Run: headless pygame with SDL's dummy video driver; simulated clock (each Clock.tick advances the game by its frame time, no real sleeping); random seed 0; keys injected as events and as key.get_pressed() state; no mouse input.
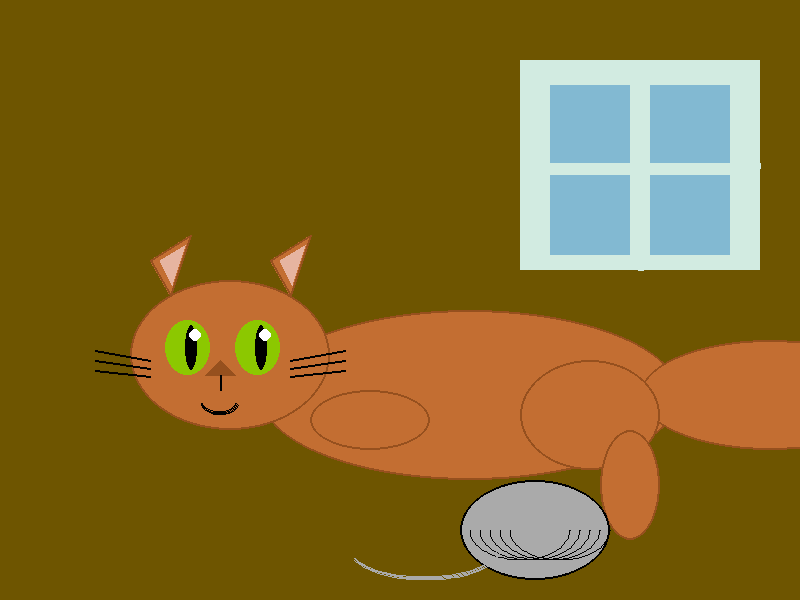
Frame 1 of 4 · flips 1–60 · no input
Frame 2 of 4 · flips 61–180 · tapped SPACE, RETURN · held RIGHT (→), D · screen unchanged from frame 1, image omitted
Frame 3 of 4 · flips 181–300 · held DOWN (↓), S · screen unchanged from frame 2, image omitted
Frame 4 of 4 · flips 301–420 · held LEFT (←), A, UP (↑), W · screen unchanged from frame 3, image omitted

The pygame program that drew these frames:

import pygame
import sys
import math

pygame.init()

WIDTH, HEIGHT = 800, 600
screen = pygame.display.set_mode((WIDTH, HEIGHT))
pygame.display.set_caption("Вариант 4")

# Цвета
WALL = (110, 85, 0)
CAT = (195, 110, 50)
CAT_DARK = (150, 80, 30)
EAR_IN = (230, 180, 160)
GREEN = (140, 200, 0)
BLUE = (130, 185, 210)
FRAME = (210, 235, 225)
GRAY = (170, 170, 170)
BLACK = (0, 0, 0)
WHITE = (255, 255, 255)

def draw_scene(screen):
    screen.fill(WALL)

    # --- ОКНО ---
    pygame.draw.rect(screen, FRAME, (520, 60, 240, 210))
    pygame.draw.rect(screen, BLUE, (550, 85, 80, 80))
    pygame.draw.rect(screen, BLUE, (650, 85, 80, 80))
    pygame.draw.rect(screen, BLUE, (550, 175, 80, 80))
    pygame.draw.rect(screen, BLUE, (650, 175, 80, 80))
    pygame.draw.line(screen, FRAME, (640, 60), (640, 270), 6)
    pygame.draw.line(screen, FRAME, (520, 165), (760, 165), 6)

    # --- ТЕЛО ---
    pygame.draw.ellipse(screen, CAT, (260, 310, 420, 170))
    pygame.draw.ellipse(screen, CAT_DARK, (260, 310, 420, 170), 2)

    # --- ХВОСТ ---
    pygame.draw.ellipse(screen, CAT, (640, 340, 260, 110))
    pygame.draw.ellipse(screen, CAT_DARK, (640, 340, 260, 110), 2)

    # --- ГОЛОВА ---
    pygame.draw.ellipse(screen, CAT, (130, 280, 200, 150))
    pygame.draw.ellipse(screen, CAT_DARK, (130, 280, 200, 150), 2)

    # --- УШИ ---
    pygame.draw.polygon(screen, CAT, [(150,260),(190,235),(170,295)])
    pygame.draw.polygon(screen, CAT_DARK, [(150,260),(190,235),(170,295)],2)

    pygame.draw.polygon(screen, CAT, [(270,260),(310,235),(290,295)])
    pygame.draw.polygon(screen, CAT_DARK, [(270,260),(310,235),(290,295)],2)

    # Внутренние уши
    pygame.draw.polygon(screen, EAR_IN, [(160,260),(185,245),(172,285)])
    pygame.draw.polygon(screen, EAR_IN, [(280,260),(305,245),(292,285)])

    # --- ГЛАЗА ---
    pygame.draw.ellipse(screen, GREEN, (165, 320, 45, 55))
    pygame.draw.ellipse(screen, GREEN, (235, 320, 45, 55))
    pygame.draw.ellipse(screen, BLACK, (185, 325, 12, 45))
    pygame.draw.ellipse(screen, BLACK, (255, 325, 12, 45))

    # Блики
    pygame.draw.circle(screen, WHITE, (195, 335), 6)
    pygame.draw.circle(screen, WHITE, (265, 335), 6)

    # --- НОС И РОТ ---
    pygame.draw.polygon(screen, CAT_DARK, [(220,360),(205,375),(235,375)])
    pygame.draw.line(screen, BLACK, (220,375),(220,390),2)
    pygame.draw.arc(screen, BLACK, (200,385,40,30), math.radians(200), math.radians(340),2)

    # --- УСЫ ---
    for i in range(3):
        pygame.draw.line(screen, BLACK, (150,360+i*8),(95,350+i*10),2)
        pygame.draw.line(screen, BLACK, (290,360+i*8),(345,350+i*10),2)

    # --- ЛАПЫ ---
    pygame.draw.ellipse(screen, CAT, (310, 390, 120, 60))
    pygame.draw.ellipse(screen, CAT_DARK, (310, 390, 120, 60),2)

    pygame.draw.ellipse(screen, CAT, (520, 360, 140, 110))
    pygame.draw.ellipse(screen, CAT_DARK, (520, 360, 140, 110),2)

    pygame.draw.ellipse(screen, CAT, (600, 430, 60, 110))
    pygame.draw.ellipse(screen, CAT_DARK, (600, 430, 60, 110),2)

    # --- КЛУБОК ---
    pygame.draw.ellipse(screen, GRAY, (460, 480, 150, 100))
    pygame.draw.ellipse(screen, BLACK, (460, 480, 150, 100), 2)

    # Линии ниток
    for i in range(5):
        pygame.draw.arc(screen, BLACK, (470+i*10, 500, 100, 60),
                        math.radians(180), math.radians(360), 1)

    # Нитка
    pygame.draw.arc(screen, GRAY, (350, 520, 150, 60),
                    math.radians(200), math.radians(360), 2)


clock = pygame.time.Clock()

while True:
    for event in pygame.event.get():
        if event.type == pygame.QUIT:
            pygame.quit()
            sys.exit()

    draw_scene(screen)
    pygame.display.update()
    clock.tick(60)
